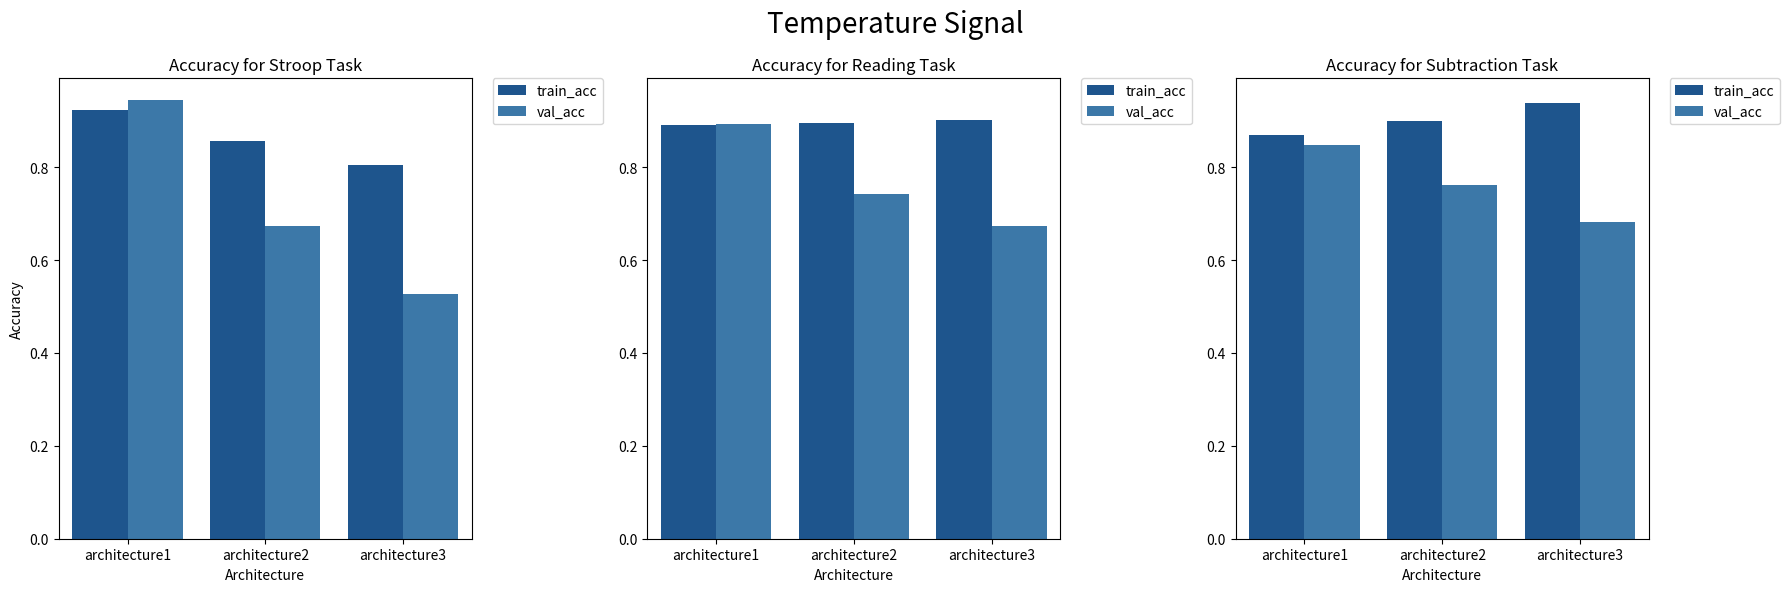

Recreate this plot in Python.
import pandas as pd
import seaborn as sns
import matplotlib.pyplot as plt

# Data
data = {
    'temp': {
        'stroop': {
            'architecture1': {'train_acc': 0.922236025929451, 'val_acc': 0.9442857119441033},
            'architecture2': {'train_acc': 0.8568944096565246, 'val_acc': 0.6742857140302658},
            'architecture3': {'train_acc': 0.8038752402948297, 'val_acc': 0.5265169649020486}
        },
        'reading': {
            'architecture1': {'train_acc': 0.8913812172412873, 'val_acc': 0.8923902463912964},
            'architecture2': {'train_acc': 0.8952209919691085, 'val_acc': 0.7425365847349167},
            'architecture3': {'train_acc': 0.9025024371988634, 'val_acc': 0.6745480611043818}
        },
        'subtraction': {
            'architecture1': {'train_acc': 0.869972373843193, 'val_acc': 0.8472682946920395},
            'architecture2': {'train_acc': 0.8992265152931214, 'val_acc': 0.760829271376133},
            'architecture3': {'train_acc': 0.9392265158891678, 'val_acc': 0.6816585364937783}
        }
    }
}


# Restructuring the data
rows = []
for task, architectures in data['temp'].items():
    for arch, metrics in architectures.items():
        for metric_type, acc in metrics.items():
            rows.append([task, arch, metric_type, acc])

# Creating DataFrame
df = pd.DataFrame(rows, columns=['task', 'architecture', 'type', 'accuracy'])

# Creating a separate subplot for each task
tasks = df['task'].unique()
fig, axes = plt.subplots(nrows=1, ncols=len(tasks), figsize=(18, 6), sharey=True)

# Set up the color palette
palette = sns.color_palette("Blues_r")  # Using the dark ("_d") blues palette

for ax, task in zip(axes, tasks):
    df_task = df[df['task'] == task]
    sns.barplot(data=df_task, x='architecture', y='accuracy', hue='type', errorbar=None, palette=palette, ax=ax)
    ax.set_title(f'Accuracy for {task.capitalize()} Task')
    ax.set_xlabel('Architecture')
    ax.set_ylabel('Accuracy')

    # Display the y-axis labels on all plots
    ax.yaxis.set_tick_params(which='both', labelleft=True)

    # Moving the legend outside the plot
    ax.legend(bbox_to_anchor=(1.05, 1), loc=2, borderaxespad=0.)
    fig.suptitle('Temperature Signal', fontsize=20)

plt.tight_layout()
plt.show()
